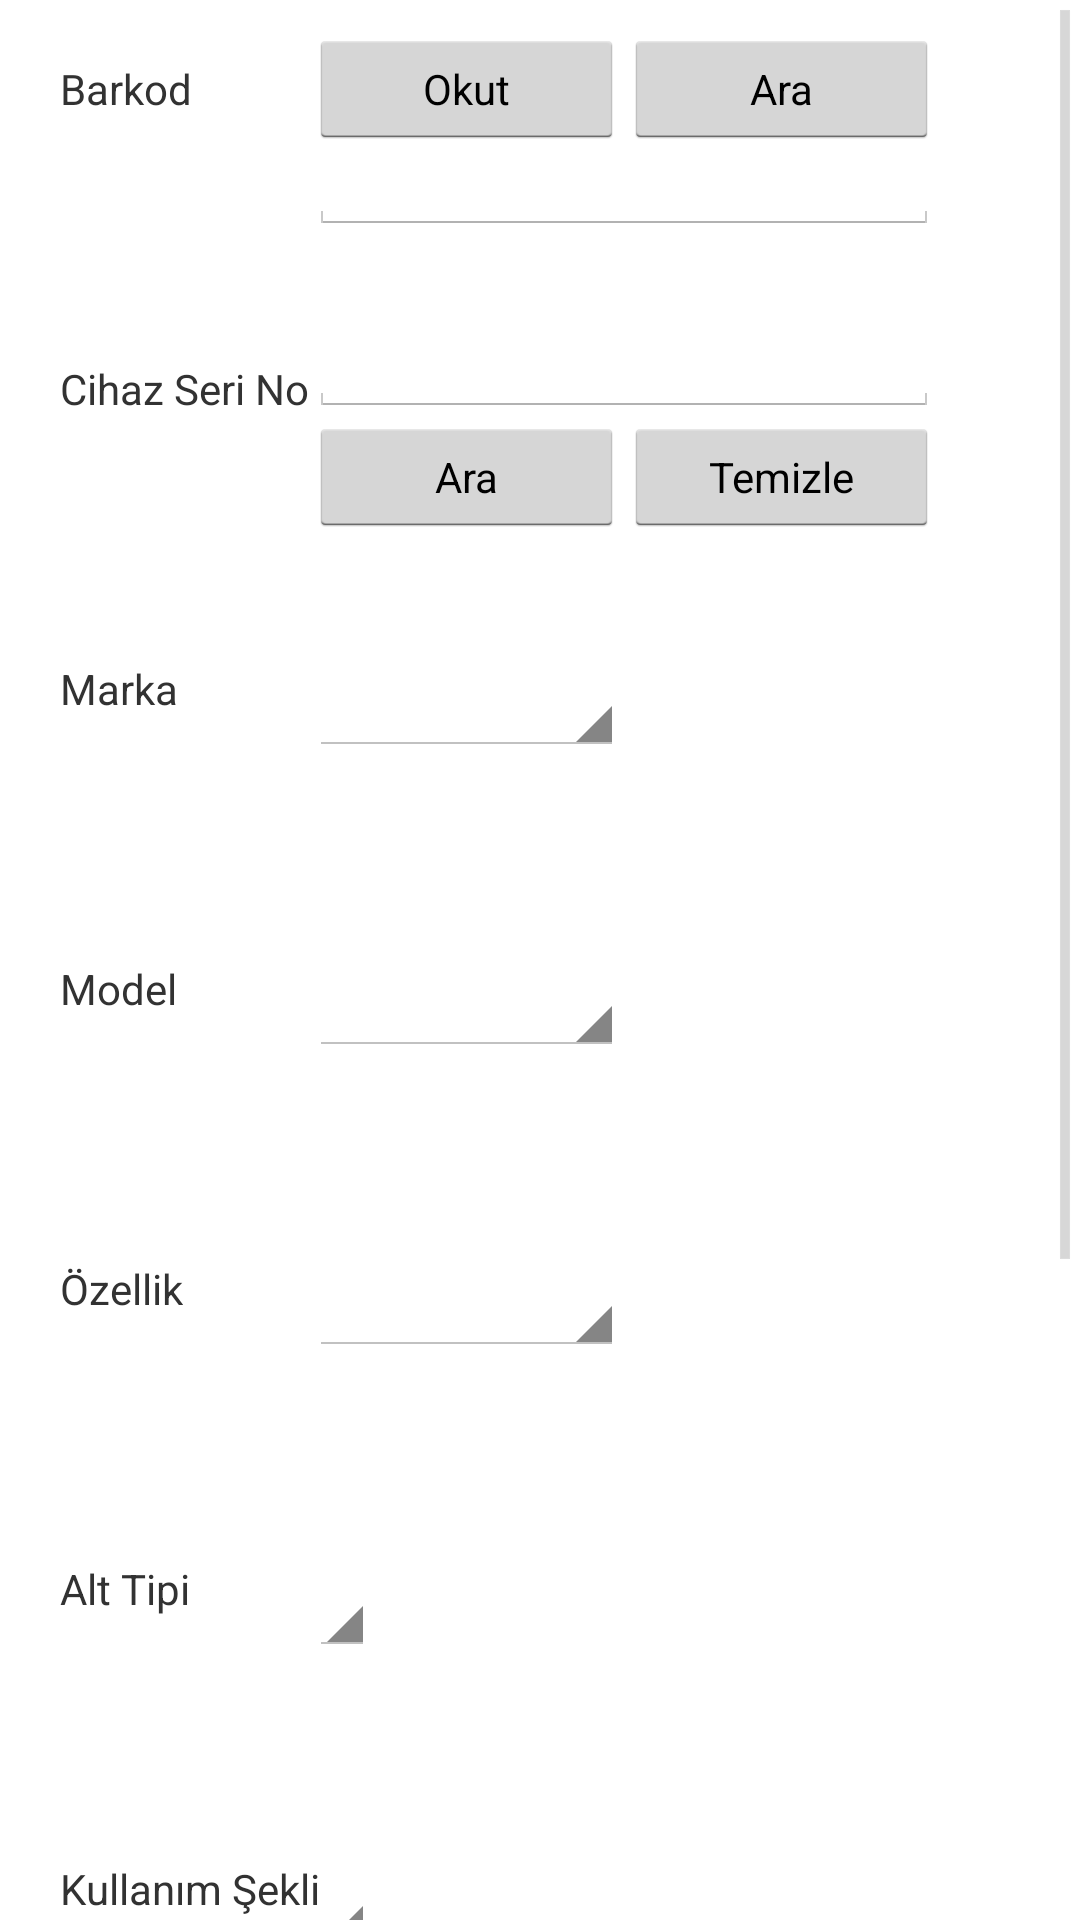

Android layout source for this screen:
<!-- AndroidManifest.xml: application theme AppTheme -->
<!-- res/layout/otobus.xml -->
<?xml version="1.0" encoding="utf-8"?>
<RelativeLayout xmlns:android="http://schemas.android.com/apk/res/android"
    android:layout_width="match_parent"
    android:layout_height="match_parent">

    <ScrollView
        android:id="@+id/scrollView1"
        android:layout_width="wrap_content"
        android:layout_height="wrap_content"
        android:layout_alignParentBottom="true"
        android:layout_alignParentLeft="true"
        android:layout_alignParentRight="true"
        android:layout_alignParentTop="true" >

        <RelativeLayout
        android:layout_width="match_parent"
        android:layout_height="match_parent"
        android:orientation="vertical" >
    
    	<TextView
        android:id="@+id/textView2"
        android:layout_width="wrap_content"
        android:layout_height="wrap_content"
        android:layout_alignParentLeft="true"
        android:layout_alignParentTop="true"
        android:layout_marginLeft="20dp"
        android:layout_marginTop="20dp"
        android:text="Barkod" />

    	<TextView
        android:id="@+id/textView3"
        android:layout_width="wrap_content"
        android:layout_height="wrap_content"
        android:layout_alignParentLeft="true"
        android:layout_alignParentTop="true"
        android:layout_marginLeft="20dp"
        android:layout_marginTop="120dp"
        android:text="Cihaz Seri No" />

    	<TextView
        android:id="@+id/textView4"
        android:layout_width="wrap_content"
        android:layout_height="wrap_content"
        android:layout_alignParentLeft="true"
        android:layout_alignParentTop="true"
        android:layout_marginLeft="20dp"
        android:layout_marginTop="220dp"
        android:text="Marka" />

    	<TextView
        android:id="@+id/textView5"
        android:layout_width="wrap_content"
        android:layout_height="wrap_content"
        android:layout_alignParentLeft="true"
        android:layout_alignParentTop="true"
        android:layout_marginLeft="20dp"
        android:layout_marginTop="320dp"
        android:text="Model" />

    	<TextView
        android:id="@+id/textView6"
        android:layout_width="wrap_content"
        android:layout_height="wrap_content"
        android:layout_alignParentLeft="true"
        android:layout_alignParentTop="true"
        android:layout_marginLeft="20dp"
        android:layout_marginTop="420dp"
        android:text="Özellik" />

    	<TextView
        android:id="@+id/textView7"
        android:layout_width="wrap_content"
        android:layout_height="wrap_content"
        android:layout_alignParentLeft="true"
        android:layout_alignParentTop="true"
        android:layout_marginLeft="20dp"
        android:layout_marginTop="520dp"
        android:text="Alt Tipi" />

    	<TextView
        android:id="@+id/textView8"
        android:layout_width="wrap_content"
        android:layout_height="wrap_content"
        android:layout_alignParentLeft="true"
        android:layout_alignParentTop="true"
        android:layout_marginLeft="20dp"
        android:layout_marginTop="620dp"
        android:text="Kullanım Şekli" />

    	<TextView
        android:id="@+id/textView9"
        android:layout_width="wrap_content"
        android:layout_height="wrap_content"
        android:layout_alignParentLeft="true"
        android:layout_alignParentTop="true"
        android:layout_marginLeft="20dp"
        android:layout_marginTop="720dp"
        android:text="Otobüs Köşe No" />

    	<TextView
        android:id="@+id/textView10"
        android:layout_width="wrap_content"
        android:layout_height="wrap_content"
        android:layout_alignParentLeft="true"
        android:layout_alignParentTop="true"
        android:layout_marginLeft="20dp"
        android:layout_marginTop="820dp"
        android:text="Durum" />

    	<Button
    	android:id="@+id/button1"
    	android:layout_width="wrap_content"
    	android:layout_height="wrap_content"
    	android:layout_alignParentLeft="true"
    	android:layout_alignParentRight="true"
    	android:layout_alignParentTop="true"
    	android:layout_marginTop="920dp"
    	android:text="Kaydet" />

    	<Spinner
    	    android:id="@+id/spinnerAlttipi"
    	    android:layout_width="wrap_content"
    	    android:layout_height="wrap_content"
    	    android:layout_alignTop="@+id/textView7"
    	    android:layout_toRightOf="@+id/textView3"
    	    android:ems="10" />

    	<Spinner
    	    android:id="@+id/spinnerKullanimsekli"
    	    android:layout_width="wrap_content"
    	    android:layout_height="wrap_content"
    	    android:layout_alignTop="@+id/textView8"
    	    android:layout_toRightOf="@+id/textView3"
    	    android:ems="10" />

    	<EditText
    	    android:id="@+id/editText9"
    	    android:layout_width="wrap_content"
    	    android:layout_height="wrap_content"
    	    android:layout_alignBaseline="@+id/textView9"
    	    android:layout_alignBottom="@+id/textView9"
    	    android:layout_alignLeft="@+id/spinnerKullanimsekli"
    	    android:ems="10"
    	    android:inputType="number" />

    	<Spinner
    	    android:id="@+id/spinner1"
    	    android:layout_width="wrap_content"
    	    android:layout_height="wrap_content"
    	    android:layout_alignBaseline="@+id/textView10"
    	    android:layout_alignBottom="@+id/textView10"
    	    android:layout_alignLeft="@+id/editText9" />

    	<Button
    	    android:id="@+id/btnBarkodOkut"
    	    style="?android:attr/buttonStyleSmall"
    	    android:layout_width="105dp"
    	    android:layout_height="40dp"
    	    android:layout_alignBaseline="@+id/textView2"
    	    android:layout_alignBottom="@+id/textView2"
    	    android:layout_alignRight="@+id/buttonAra"
    	    android:layout_toRightOf="@+id/textView3"
    	    android:ems="10"
    	    android:text="Okut" />
    	
    	<Button
                android:id="@+id/buttonBarkodAra"
                style="?android:attr/buttonStyleSmall"
                android:layout_width="105dp"
                android:layout_height="40dp"
                android:layout_alignBaseline="@+id/btnBarkodOkut"
                android:layout_alignBottom="@+id/btnBarkodOkut"
                android:layout_alignLeft="@+id/buttonTemizle"
                android:layout_alignRight="@+id/editText1"
                android:text="Ara" />

    	<EditText
    	    android:id="@+id/editText1"
    	    android:layout_width="wrap_content"
    	    android:layout_height="wrap_content"
    	    android:layout_below="@+id/textView2"
    	    android:layout_toRightOf="@+id/textView3"
    	    android:ems="10"
    	    android:inputType="number" />
    	
    	<Button
    	    android:id="@+id/buttonTemizle"
    	    style="?android:attr/buttonStyleSmall"
    	    android:layout_width="105dp"
    	    android:layout_height="40dp"
    	    android:layout_alignBaseline="@+id/buttonAra"
    	    android:layout_alignBottom="@+id/buttonAra"
    	    android:layout_alignRight="@+id/editText3"
    	    android:text="Temizle" />

    	<Spinner
    	    android:id="@+id/spinnerMarka"
    	    android:layout_width="wrap_content"
    	    android:layout_height="wrap_content"
    	    android:layout_alignRight="@+id/buttonAra"
    	    android:layout_alignTop="@+id/textView4"
    	    android:layout_toRightOf="@+id/textView3"
    	    android:ems="10" />

    	<EditText
    	    android:id="@+id/editText3"
    	    android:layout_width="wrap_content"
    	    android:layout_height="wrap_content"
    	    android:layout_alignBottom="@+id/textView3"
    	    android:layout_alignLeft="@+id/editText1"
    	    android:ems="10" />

    	<Button
    	    android:id="@+id/buttonAra"
    	    style="?android:attr/buttonStyleSmall"
    	    android:layout_width="105dp"
    	    android:layout_height="40dp"
    	    android:layout_below="@+id/textView3"
    	    android:layout_toRightOf="@+id/textView3"
    	    android:text="Ara" />

    	<Spinner
    	    android:id="@+id/spinnerOzellik"
    	    android:layout_width="wrap_content"
    	    android:layout_height="wrap_content"
    	    android:layout_alignRight="@+id/spinnerModel"
    	    android:layout_alignTop="@+id/textView6"
    	    android:layout_toRightOf="@+id/textView3"
    	    android:ems="10" />

    	<Spinner
    	    android:id="@+id/spinnerModel"
    	    android:layout_width="wrap_content"
    	    android:layout_height="wrap_content"
    	    android:layout_alignRight="@+id/spinnerMarka"
    	    android:layout_alignTop="@+id/textView5"
    	    android:layout_toRightOf="@+id/textView3"
    	    android:ems="10" />
        
        </RelativeLayout>
    </ScrollView>

</RelativeLayout>
<!-- resources referenced by this layout -->
<resources>
  <style name="AppTheme" parent="AppBaseTheme">
         
      </style>
  <style name="AppBaseTheme" parent="android:Theme.Light">
       
      </style>
</resources>
